Labelled photos from "GAN-Autoencoder", an image-classification folder in vandanamonappa07/GAN-Autoencoder. The possible labels are: non-tumor, non-viable tumor, tumor, viable, viable non-viable.

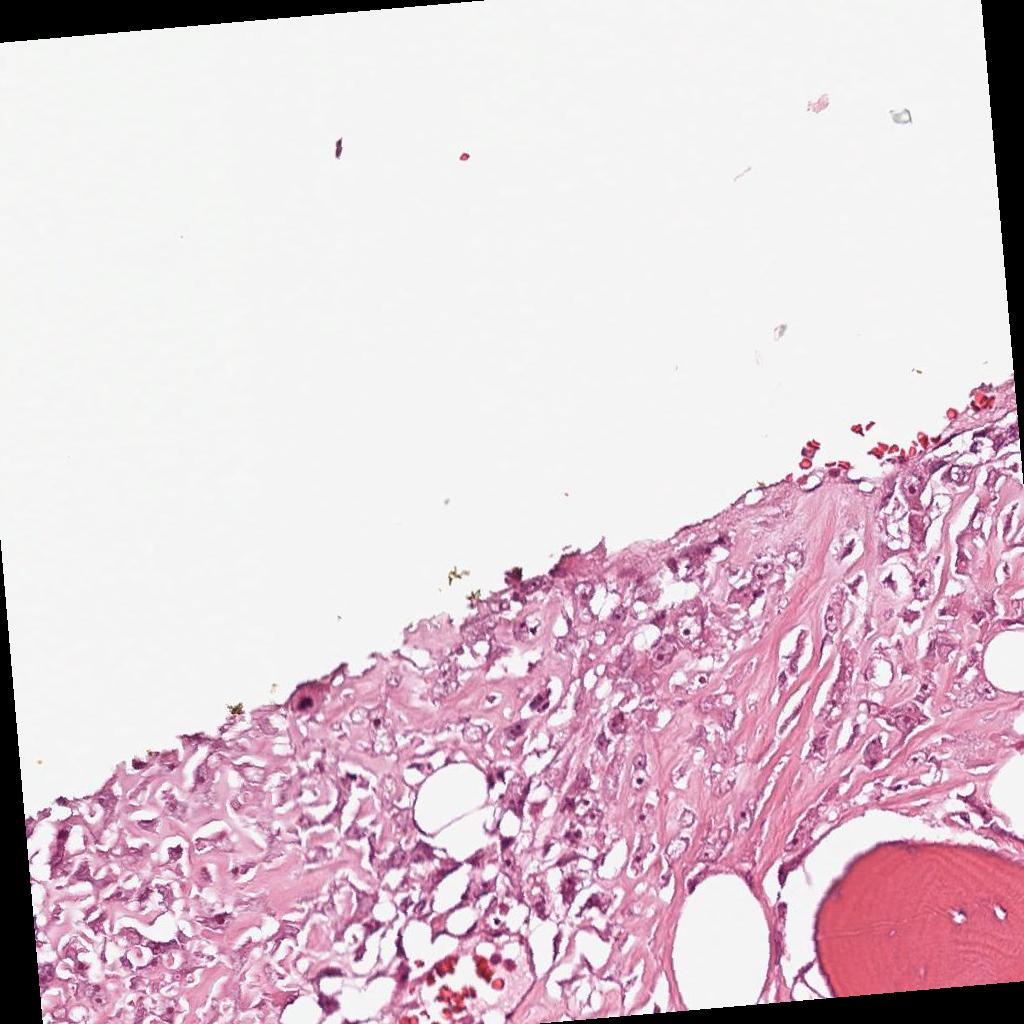
Label: viable

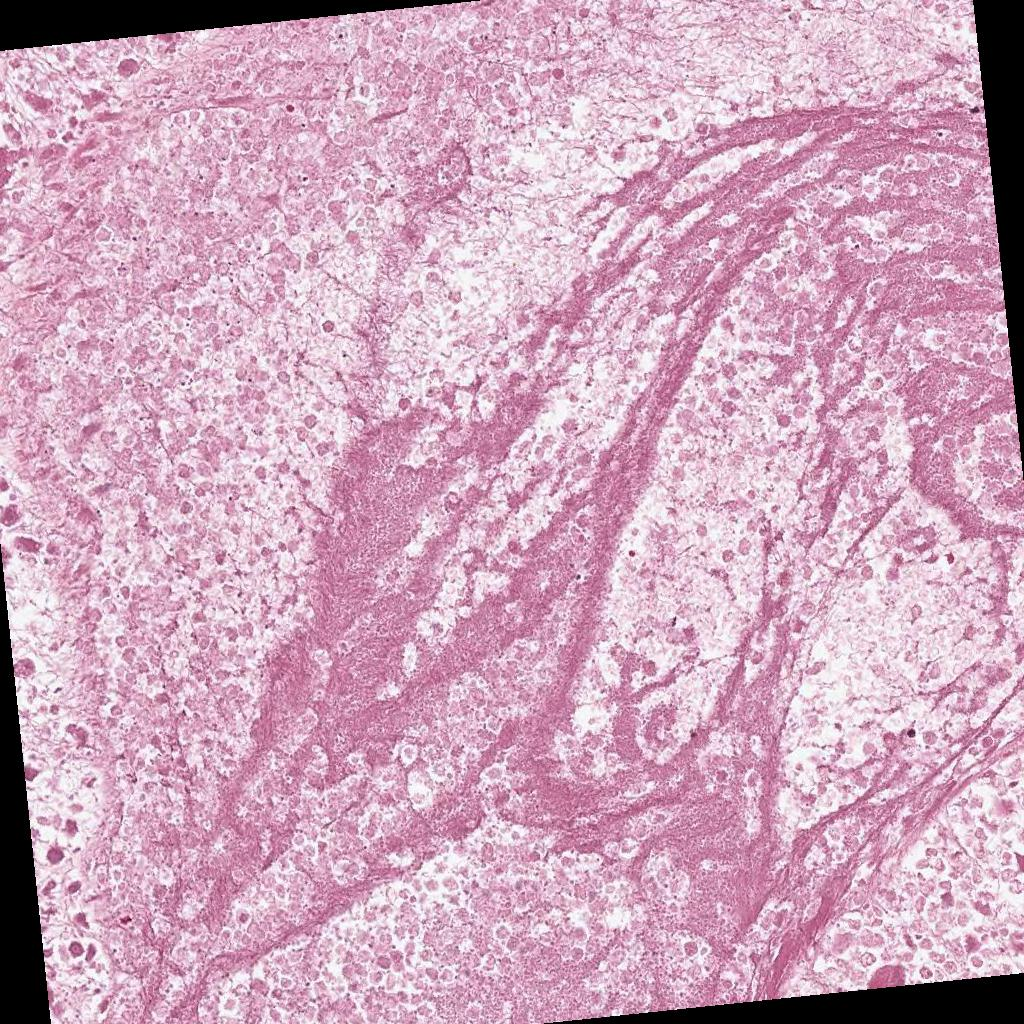
Label: non-viable tumor

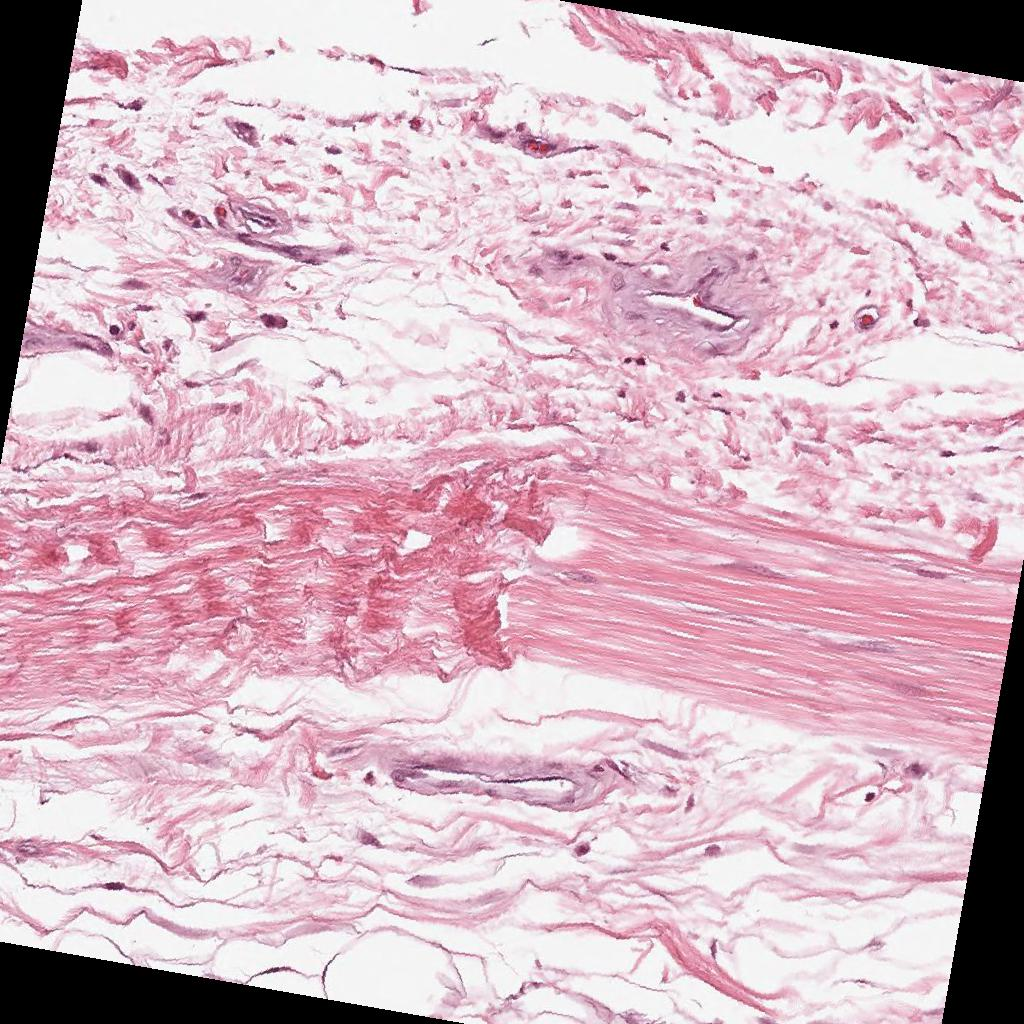
Label: non-tumor

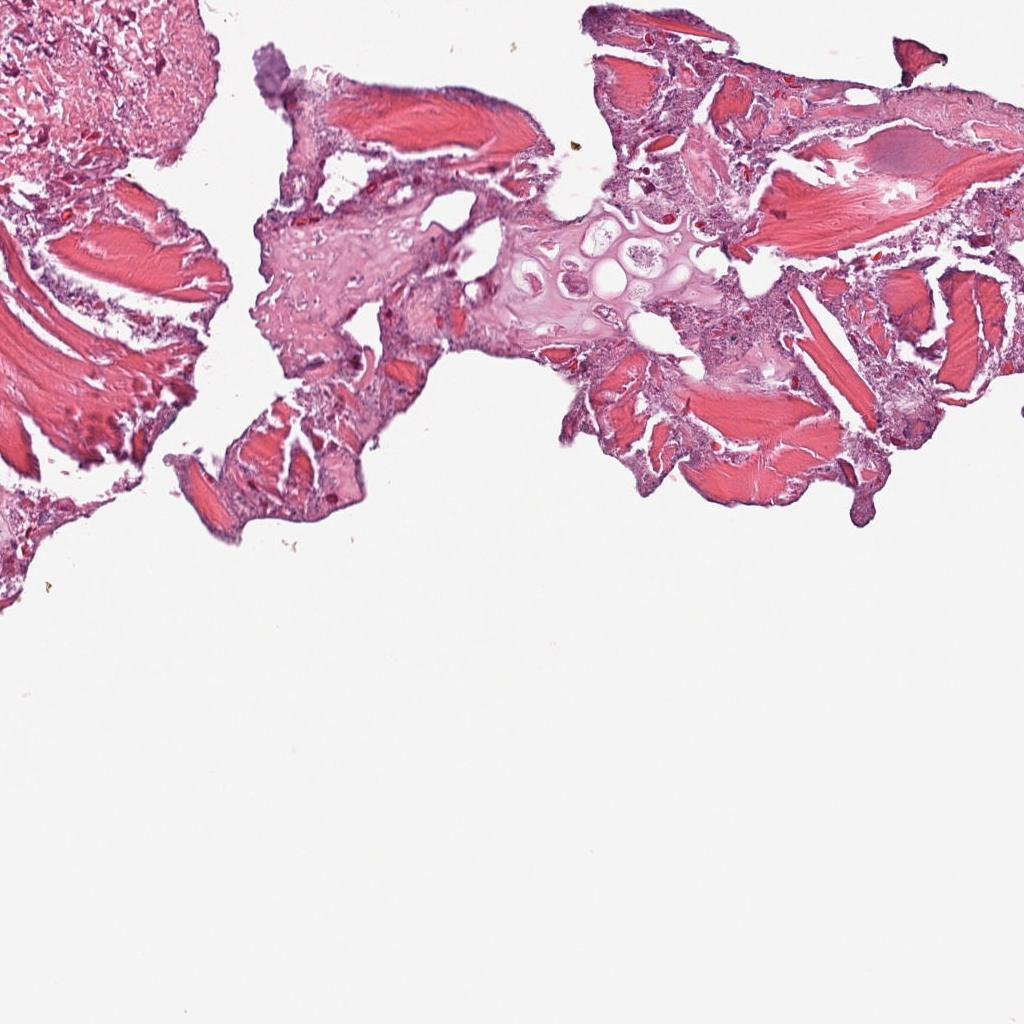
Label: non-tumor

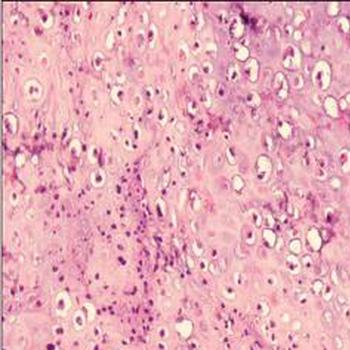
Label: tumor

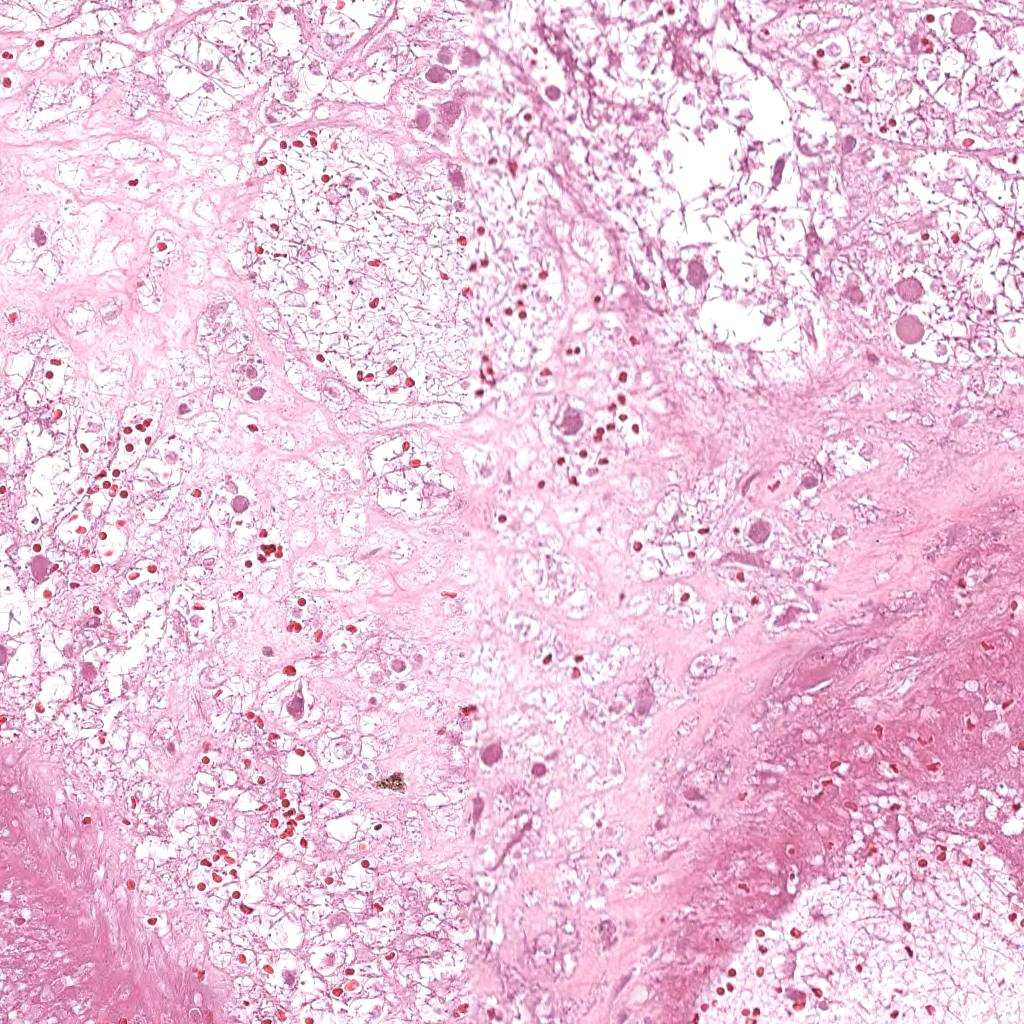
Label: non-viable tumor
